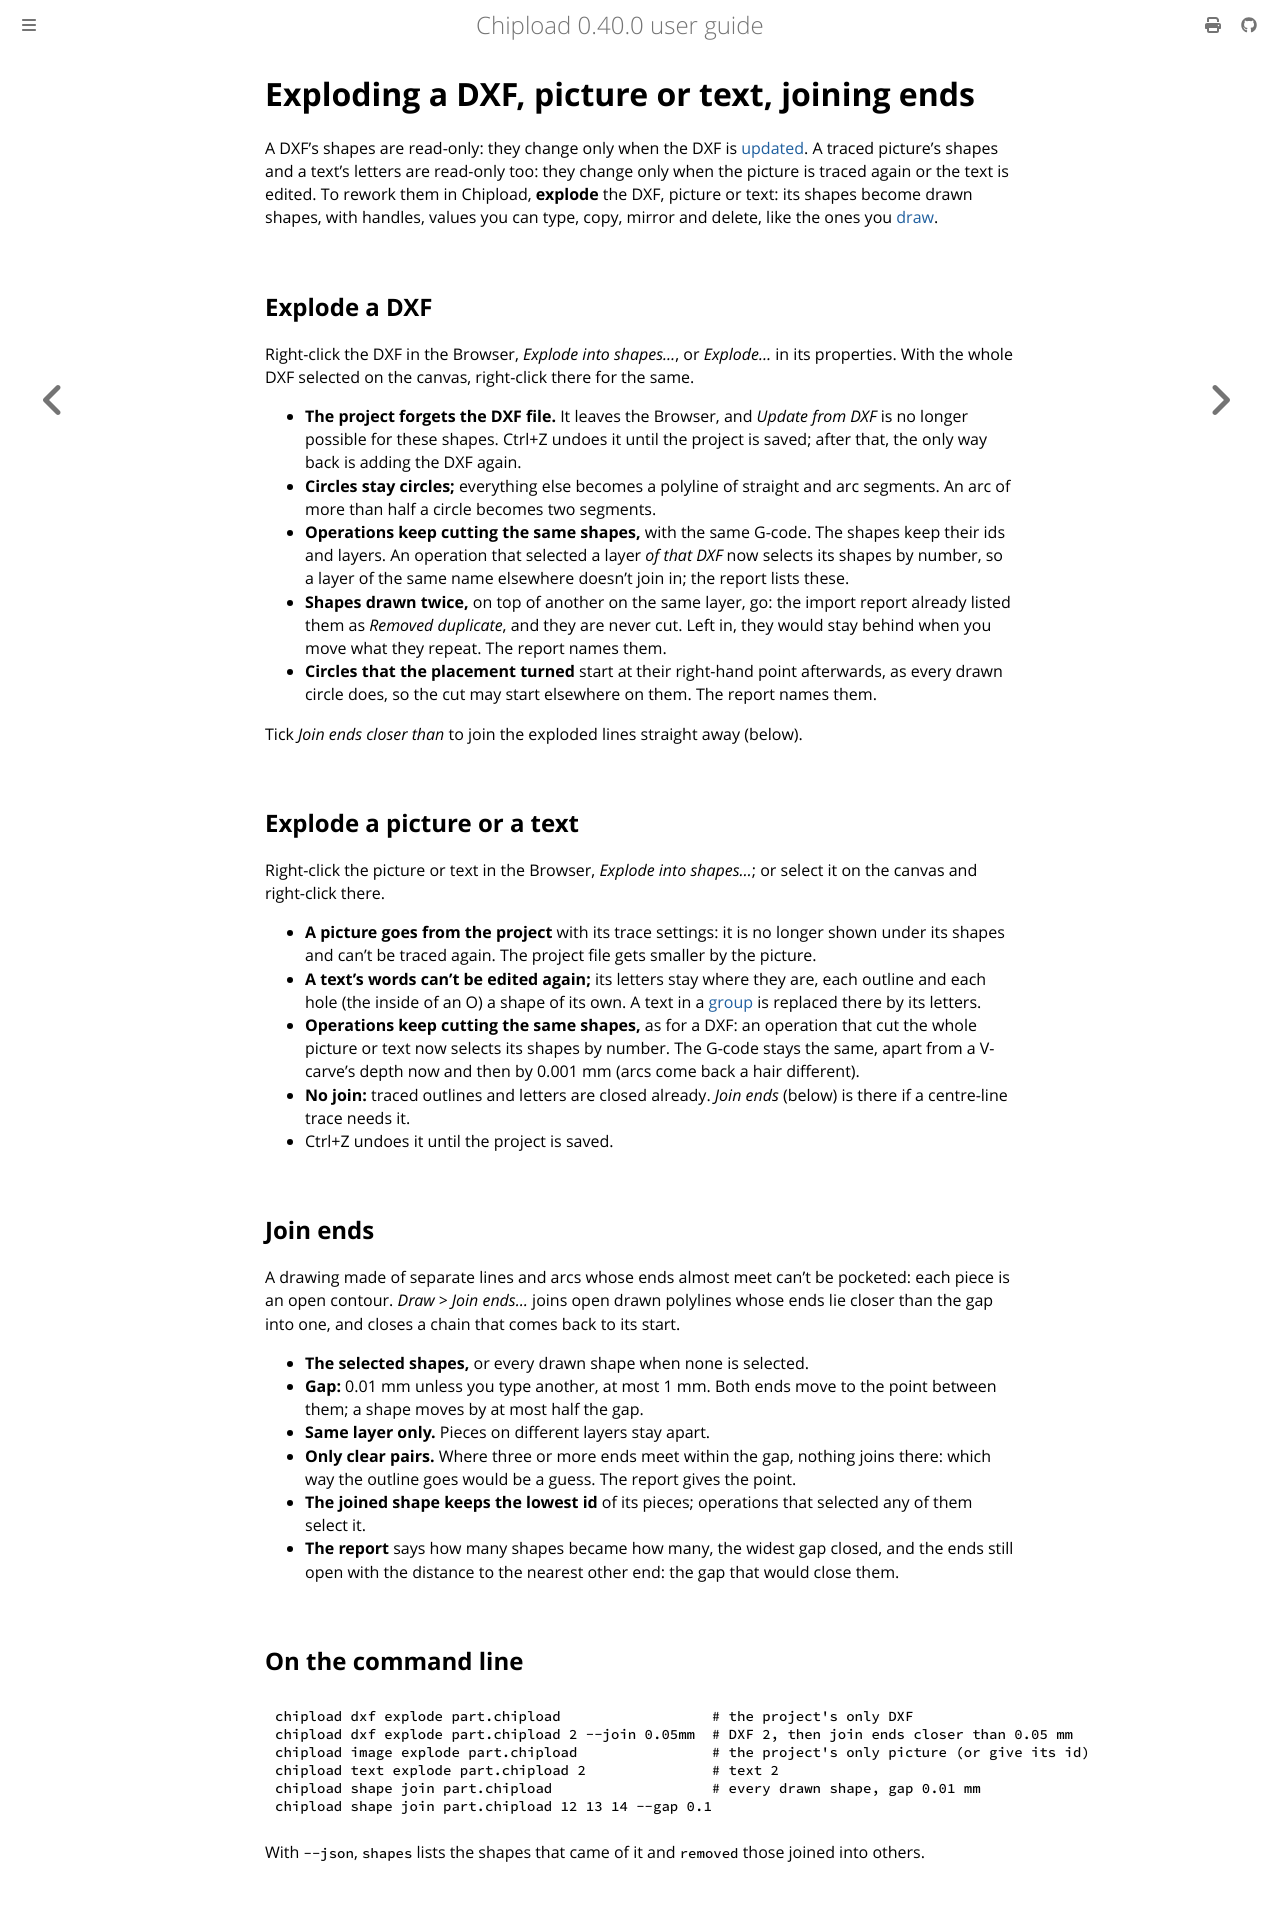

repository: chipload/chipload · page: drawings/explode.html · generator: mdbook

# Exploding a DXF, picture or text, joining ends

A DXF's shapes are read-only: they change only when the DXF is
[updated](update.md). A traced picture's shapes and a text's letters are read-only too:
they change only when the picture is traced again or the text is edited. To rework them in
Chipload, **explode** the DXF, picture or text: its shapes become drawn shapes, with
handles, values you can type, copy, mirror and delete, like the ones you
[draw](shapes.md).

## Explode a DXF

Right-click the DXF in the Browser, *Explode into shapes…*, or *Explode…* in its
properties. With the whole DXF selected on the canvas, right-click there for the same.

- **The project forgets the DXF file.** It leaves the Browser, and *Update from DXF* is
  no longer possible for these shapes. Ctrl+Z undoes it until the project is saved;
  after that, the only way back is adding the DXF again.
- **Circles stay circles;** everything else becomes a polyline of straight and arc
  segments. An arc of more than half a circle becomes two segments.
- **Operations keep cutting the same shapes,** with the same G-code. The shapes keep their
  ids and layers. An operation that selected a layer *of that DXF* now selects its shapes
  by number, so a layer of the same name elsewhere doesn't join in; the report lists these.
- **Shapes drawn twice,** on top of another on the same layer, go: the import report
  already listed them as *Removed duplicate*, and they are never cut. Left in, they would
  stay behind when you move what they repeat. The report names them.
- **Circles that the placement turned** start at their right-hand point afterwards, as
  every drawn circle does, so the cut may start elsewhere on them. The report names them.

Tick *Join ends closer than* to join the exploded lines straight away (below).

## Explode a picture or a text

Right-click the picture or text in the Browser, *Explode into shapes…*; or select it on the
canvas and right-click there.

- **A picture goes from the project** with its trace settings: it is no longer shown under
  its shapes and can't be traced again. The project file gets smaller by the picture.
- **A text's words can't be edited again;** its letters stay where they are, each outline
  and each hole (the inside of an O) a shape of its own. A text in a
  [group](groups.md) is replaced there by its letters.
- **Operations keep cutting the same shapes,** as for a DXF: an operation that cut the whole
  picture or text now selects its shapes by number. The G-code stays the same, apart from
  a V-carve's depth now and then by 0.001 mm (arcs come back a hair different).
- **No join:** traced outlines and letters are closed already. *Join ends* (below) is
  there if a centre-line trace needs it.
- Ctrl+Z undoes it until the project is saved.

## Join ends

A drawing made of separate lines and arcs whose ends almost meet can't be pocketed: each
piece is an open contour. *Draw > Join ends…* joins open drawn polylines whose ends lie
closer than the gap into one, and closes a chain that comes back to its start.

- **The selected shapes,** or every drawn shape when none is selected.
- **Gap:** 0.01 mm unless you type another, at most 1 mm. Both ends move to the point
  between them; a shape moves by at most half the gap.
- **Same layer only.** Pieces on different layers stay apart.
- **Only clear pairs.** Where three or more ends meet within the gap, nothing joins there:
  which way the outline goes would be a guess. The report gives the point.
- **The joined shape keeps the lowest id** of its pieces; operations that selected any of
  them select it.
- **The report** says how many shapes became how many, the widest gap closed, and the ends
  still open with the distance to the nearest other end: the gap that would close them.

## On the command line

```sh
chipload dxf explode part.chipload                  # the project's only DXF
chipload dxf explode part.chipload 2 --join 0.05mm  # DXF 2, then join ends closer than 0.05 mm
chipload image explode part.chipload                # the project's only picture (or give its id)
chipload text explode part.chipload 2               # text 2
chipload shape join part.chipload                   # every drawn shape, gap 0.01 mm
chipload shape join part.chipload 12 13 14 --gap 0.1
```

With `--json`, `shapes` lists the shapes that came of it and `removed` those joined into
others.
